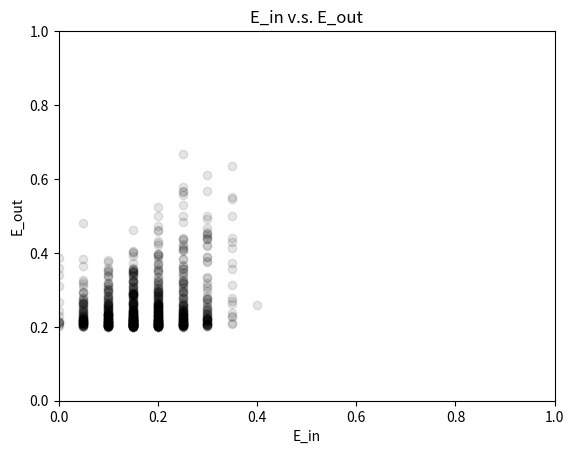

Here is the Python script that generated this plot:
import math
import random
import matplotlib.pyplot as plt
# from random import *

Ein = []
Eout = []

#操作1000次--------------------------->remember to change
for time in range(1000):
	x = []
	y = []
	theta = []
	theta.append(-1)

	error = 0
	best = 10000
	bestTheta = 0
	bestS = 0

#做一個大小為20的data
	for count in range(20):
		x.append(random.uniform(-1, 1))

	x.sort()
	# print (x)
	for i in range(20):
		if x[i] < 0:
			y.append(-1)
		else:
			y.append(1)

#實作錯誤率是20%
	for i in range(20):
		if (random.random() <= 0.2):
			y[i] = -y[i]

#21個theta
	for i in range(19):
		theta.append((x[i] + x[i + 1]) / 2)
	theta.append(1)

	s = 1
	for i in range(21):
		for j in range(20):
			if x[j] > theta[i]:
				t = 1
			else:
				t = -1
			if t * s * y[j] < 0:
				error += 1
		if best > error:
			best = error
			bestTheta = theta[i]
			bestS = s
		error = 0

	s = -1
	for i in range(21):
		for j in range(20):
			if x[j] > theta[i]:
				t = 1
			else:
				t = -1
			if t * s * y[j] < 0:
				error += 1
		if best > error:
			best = error
			bestTheta = theta[i]
			bestS = s
		error = 0

	Ein.append(best / 20.0)
	Eout.append(0.5 + 0.3 * (abs(bestTheta) - 1) * bestS)
# print ("Ein:", Ein, ", Eout:", Eout)
plt.title("E_in v.s. E_out")
plt.xlim((0, 1))
plt.ylim((0, 1))
plt.xlabel("E_in")
plt.ylabel("E_out")
plt.scatter(Ein, Eout, alpha = 0.1, c = "black")
plt.show()


